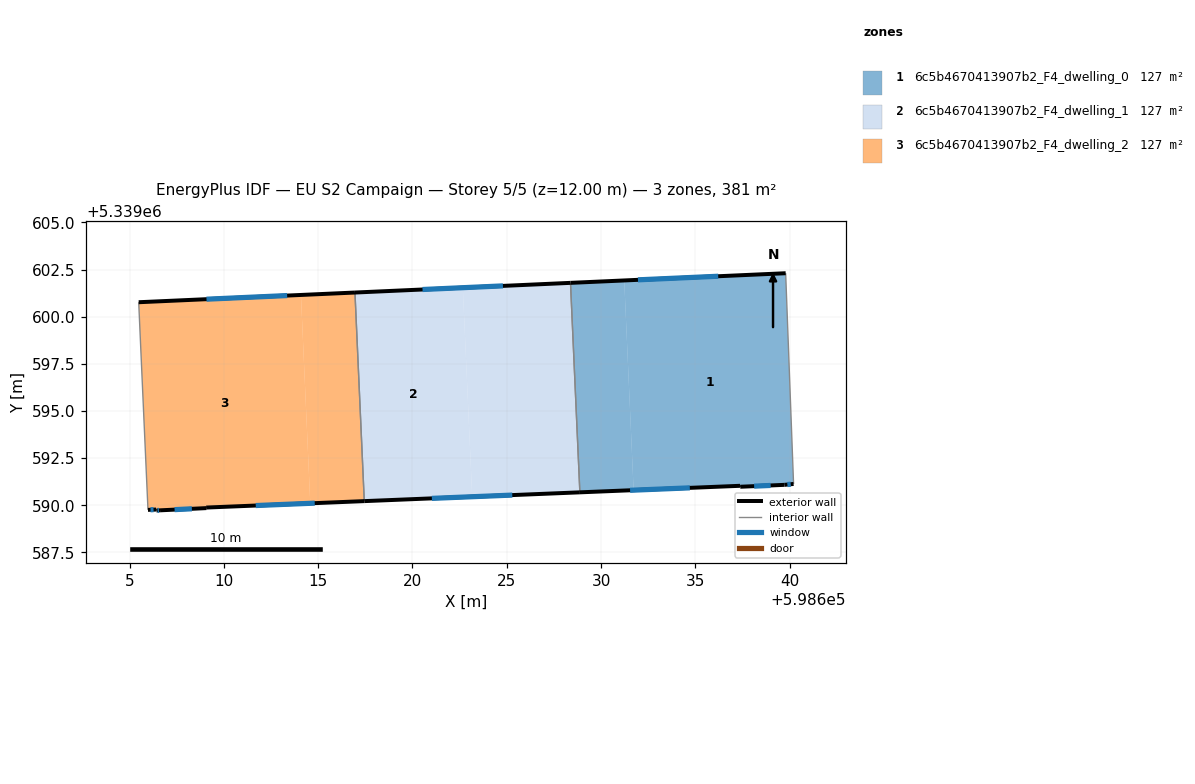
=== STOREY PLAN SPEC (per zone: floor XY polygon, exterior-wall plan segments, windows/doors) ===
zone 1: 6c5b4670413907b2_F4_dwelling_0  (126.9 m²)
  floor: (598639.79, 5339602.30) (598640.21, 5339591.13) (598639.73, 5339591.08) (598637.38, 5339590.98) (598637.37, 5339591.03) (598631.73, 5339590.80) (598631.23, 5339601.92)
  floor: (598631.23, 5339601.92) (598631.73, 5339590.80) (598628.88, 5339590.68) (598628.38, 5339601.79)
  exterior wall: (598639.79, 5339602.30) – (598628.38, 5339601.79)  [11.4 m]
    window: (598636.21, 5339602.14) – (598631.96, 5339601.95)  [4.8 m²]
  exterior wall: (598639.73, 5339591.08) – (598640.21, 5339591.13)  [0.5 m]
    window: (598639.88, 5339591.10) – (598640.06, 5339591.11)  [0.2 m²]
  exterior wall: (598637.38, 5339590.98) – (598639.73, 5339591.08)  [2.4 m]
    window: (598638.12, 5339591.01) – (598638.99, 5339591.05)  [1.0 m²]
  exterior wall: (598637.37, 5339591.03) – (598637.38, 5339590.98)  [0.1 m]
  exterior wall: (598628.88, 5339590.68) – (598637.37, 5339591.03)  [8.5 m]
    window: (598631.54, 5339590.79) – (598634.71, 5339590.92)  [3.5 m²]
  interior walls: 2
zone 2: 6c5b4670413907b2_F4_dwelling_1  (126.9 m²)
  floor: (598628.38, 5339601.79) (598628.88, 5339590.68) (598623.17, 5339590.45) (598622.67, 5339601.54)
  floor: (598622.67, 5339601.54) (598623.17, 5339590.45) (598617.45, 5339590.22) (598616.95, 5339601.28)
  exterior wall: (598617.45, 5339590.22) – (598628.88, 5339590.68)  [11.4 m]
    window: (598621.03, 5339590.37) – (598625.29, 5339590.54)  [4.8 m²]
  exterior wall: (598628.38, 5339601.79) – (598616.95, 5339601.28)  [11.4 m]
    window: (598624.80, 5339601.63) – (598620.53, 5339601.44)  [4.8 m²]
  interior walls: 2
zone 3: 6c5b4670413907b2_F4_dwelling_2  (126.9 m²)
  floor: (598616.95, 5339601.28) (598617.45, 5339590.22) (598614.58, 5339590.10) (598614.09, 5339601.15)
  floor: (598614.09, 5339601.15) (598614.58, 5339590.10) (598609.06, 5339589.88) (598609.07, 5339589.85) (598606.62, 5339589.73) (598606.43, 5339589.72) (598606.41, 5339589.77) (598605.98, 5339589.75) (598605.48, 5339600.76)
  exterior wall: (598606.43, 5339589.72) – (598606.62, 5339589.73)  [0.2 m]
    window: (598606.49, 5339589.73) – (598606.56, 5339589.73)  [0.1 m²]
  exterior wall: (598606.41, 5339589.77) – (598606.43, 5339589.72)  [0.1 m]
  exterior wall: (598605.98, 5339589.75) – (598606.41, 5339589.77)  [0.4 m]
    window: (598606.11, 5339589.76) – (598606.27, 5339589.77)  [0.2 m²]
  exterior wall: (598616.95, 5339601.28) – (598605.48, 5339600.76)  [11.5 m]
    window: (598613.36, 5339601.12) – (598609.08, 5339600.93)  [4.8 m²]
  exterior wall: (598609.06, 5339589.88) – (598617.45, 5339590.22)  [8.4 m]
    window: (598611.69, 5339589.98) – (598614.82, 5339590.11)  [3.5 m²]
  exterior wall: (598609.06, 5339589.88) – (598609.07, 5339589.85)  [0.0 m]
  exterior wall: (598606.62, 5339589.73) – (598609.07, 5339589.85)  [2.5 m]
    window: (598607.39, 5339589.77) – (598608.30, 5339589.81)  [1.0 m²]
  interior walls: 2

=== DERIVED (storey summary) ===
Building: EU S2 Campaign
Storey: 5 of 5  (floor level z = 12.00 m)
Storey gross floor area: 380.7 m²
Zones on this storey: 3
  - 6c5b4670413907b2_F4_dwelling_0: floor 126.9 m²; exterior wall 22.8 m (68.4 m²); 4 window(s) 9.5 m²; WWR 13.9%
  - 6c5b4670413907b2_F4_dwelling_1: floor 126.9 m²; exterior wall 22.9 m (68.6 m²); 2 window(s) 9.6 m²; WWR 13.9%
  - 6c5b4670413907b2_F4_dwelling_2: floor 126.9 m²; exterior wall 23.0 m (69.1 m²); 5 window(s) 9.6 m²; WWR 13.9%
Zone adjacency (shared interzone walls):
  - 6c5b4670413907b2_F4_dwelling_0 ↔ 6c5b4670413907b2_F4_dwelling_1
  - 6c5b4670413907b2_F4_dwelling_1 ↔ 6c5b4670413907b2_F4_dwelling_2